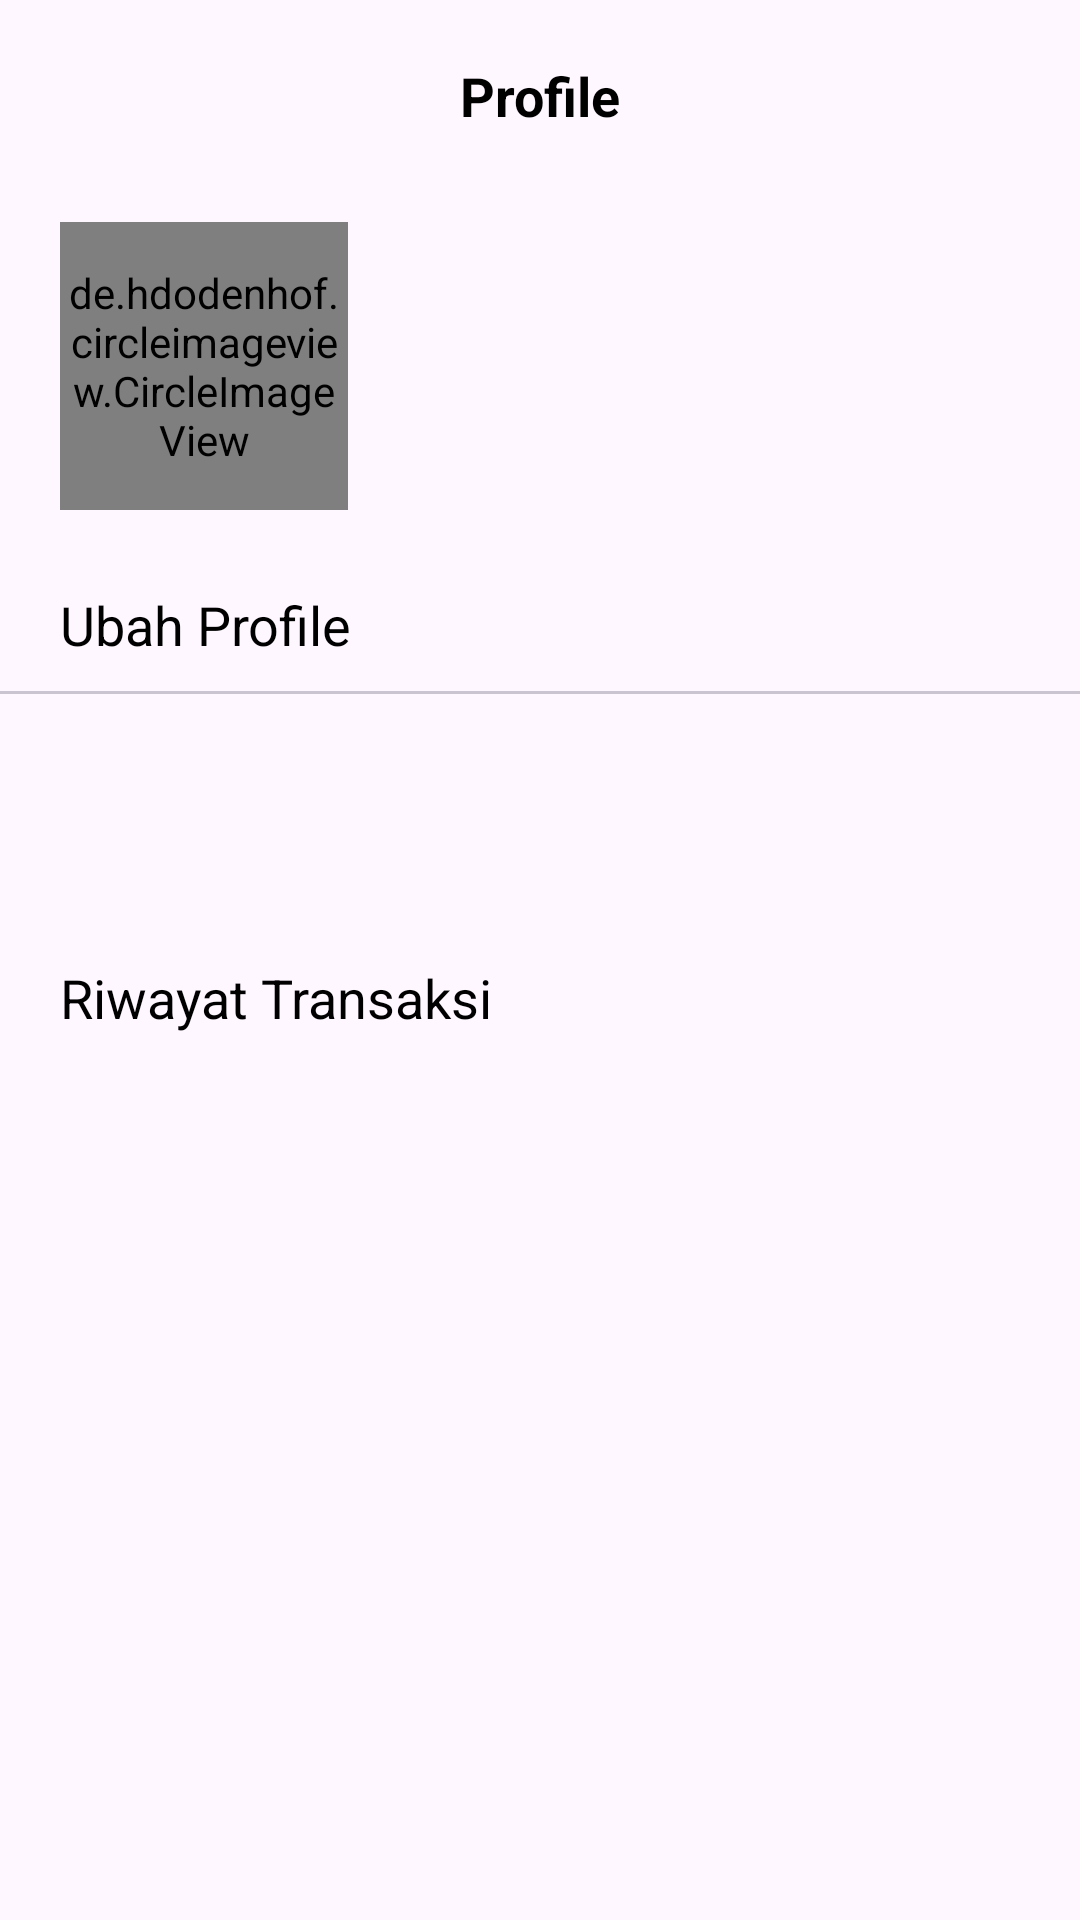

Android layout source for this screen:
<!-- AndroidManifest.xml: application theme Theme.AnekaStoreMobile -->
<!-- res/layout/fragment_profile.xml -->
<?xml version="1.0" encoding="utf-8"?>
<FrameLayout xmlns:android="http://schemas.android.com/apk/res/android"
    xmlns:app="http://schemas.android.com/apk/res-auto"
    xmlns:tools="http://schemas.android.com/tools"
    android:layout_width="match_parent"
    android:layout_height="match_parent"
    tools:context=".ui.homeui.profile.ProfileFragment">

    <androidx.constraintlayout.widget.ConstraintLayout
        android:layout_width="match_parent"
        android:layout_height="match_parent">

        <com.google.android.material.appbar.AppBarLayout
            android:id="@+id/appBar"
            android:layout_width="match_parent"
            android:layout_height="wrap_content"
            app:layout_constraintEnd_toEndOf="parent"
            app:layout_constraintStart_toStartOf="parent"
            app:layout_constraintTop_toTopOf="parent">

            <androidx.appcompat.widget.Toolbar
                android:id="@+id/toolbar"
                android:layout_width="match_parent"
                android:layout_height="wrap_content"
                android:minHeight="?attr/actionBarSize"
                android:textAlignment="center">

                <TextView
                    android:id="@+id/title"
                    android:layout_width="wrap_content"
                    android:layout_height="wrap_content"
                    android:layout_gravity="center"
                    android:text="@string/title_profile"
                    android:textColor="@color/black"
                    android:textSize="18sp"
                    android:textStyle="bold" />
            </androidx.appcompat.widget.Toolbar>
        </com.google.android.material.appbar.AppBarLayout>

        <androidx.constraintlayout.widget.ConstraintLayout
            android:id="@+id/layout_top"
            android:layout_width="match_parent"
            android:layout_height="wrap_content"
            android:layout_marginStart="20dp"
            android:layout_marginTop="10dp"
            android:layout_marginEnd="20dp"
            app:layout_constraintEnd_toEndOf="parent"
            app:layout_constraintStart_toStartOf="parent"
            app:layout_constraintTop_toBottomOf="@id/appBar">

            <de.hdodenhof.circleimageview.CircleImageView
                android:id="@+id/profile_image"
                android:layout_width="96dp"
                android:layout_height="96dp"
                android:src="@drawable/baseline_person_24"
                app:civ_border_color="#FF000000"
                app:civ_border_width="2dp"
                app:layout_constraintStart_toStartOf="parent"
                app:layout_constraintTop_toTopOf="parent" />

            <LinearLayout
                android:layout_width="wrap_content"
                android:layout_height="wrap_content"
                android:layout_marginStart="16dp"
                android:orientation="vertical"
                app:layout_constraintBottom_toBottomOf="parent"
                app:layout_constraintStart_toEndOf="@id/profile_image"
                app:layout_constraintTop_toTopOf="parent">

                <TextView
                    android:id="@+id/name"
                    android:layout_width="wrap_content"
                    android:layout_height="wrap_content"
                    android:textColor="@color/black"
                    android:textSize="16sp"
                    tools:text="Andrea Hirata" />

                <TextView
                    android:id="@+id/email"
                    android:layout_width="wrap_content"
                    android:layout_height="wrap_content"
                    android:textSize="14sp"
                    tools:text="andreahirata@gmail.com" />
            </LinearLayout>
        </androidx.constraintlayout.widget.ConstraintLayout>

        <TextView
            android:id="@+id/edit_profile"
            android:layout_width="wrap_content"
            android:layout_height="wrap_content"
            android:layout_marginTop="26dp"
            android:text="@string/edit_profile"
            android:textColor="@color/black"
            android:textSize="18sp"
            app:layout_constraintStart_toStartOf="@id/layout_top"
            app:layout_constraintTop_toBottomOf="@id/layout_top" />

        <com.google.android.material.divider.MaterialDivider
            android:id="@+id/divider"
            android:layout_width="match_parent"
            android:layout_height="wrap_content"
            android:layout_marginTop="10dp"
            app:layout_constraintTop_toBottomOf="@id/edit_profile" />

        <androidx.constraintlayout.widget.ConstraintLayout
            android:id="@+id/layout_address"
            android:layout_width="match_parent"
            android:layout_height="wrap_content"
            android:layout_marginStart="20dp"
            android:layout_marginEnd="20dp"
            app:layout_constraintEnd_toEndOf="parent"
            app:layout_constraintStart_toStartOf="parent"
            app:layout_constraintTop_toBottomOf="@id/divider">

            <ImageView
                android:id="@+id/btn_edit_profile"
                android:layout_width="wrap_content"
                android:layout_height="wrap_content"
                android:importantForAccessibility="no"
                android:src="@drawable/baseline_arrow_forward_ios_24"
                app:layout_constraintBottom_toBottomOf="parent"
                app:layout_constraintEnd_toEndOf="parent"
                app:layout_constraintTop_toTopOf="parent" />

            <TextView
                android:id="@+id/name_user"
                android:layout_width="wrap_content"
                android:layout_height="wrap_content"
                android:layout_marginTop="10dp"
                android:textColor="@color/black"
                android:textSize="14sp"
                app:layout_constraintEnd_toStartOf="@id/btn_edit_profile"
                app:layout_constraintHorizontal_bias="0"
                app:layout_constraintStart_toStartOf="parent"
                app:layout_constraintTop_toTopOf="parent"
                tools:text="@string/name_user" />

            <TextView
                android:id="@+id/phone"
                android:layout_width="wrap_content"
                android:layout_height="wrap_content"
                android:layout_marginTop="3dp"
                android:textColor="@color/black"
                android:textSize="14sp"
                app:layout_constraintStart_toStartOf="@id/name_user"
                app:layout_constraintTop_toBottomOf="@id/name_user"
                tools:text="@string/phone" />

            <TextView
                android:id="@+id/address"
                android:layout_width="wrap_content"
                android:layout_height="wrap_content"
                android:layout_marginTop="3dp"
                android:textColor="@color/black"
                android:textSize="14sp"
                app:layout_constraintEnd_toStartOf="@id/btn_edit_profile"
                app:layout_constraintHorizontal_bias="0"
                app:layout_constraintStart_toStartOf="parent"
                app:layout_constraintTop_toBottomOf="@id/phone"
                tools:text="@string/address" />
        </androidx.constraintlayout.widget.ConstraintLayout>

        <TextView
            android:id="@+id/history_transaction"
            android:layout_width="wrap_content"
            android:layout_height="wrap_content"
            android:layout_marginTop="16dp"
            android:text="@string/history_transaction"
            android:textColor="@color/black"
            android:textSize="18sp"
            app:layout_constraintStart_toStartOf="@id/layout_top"
            app:layout_constraintTop_toBottomOf="@id/layout_address" />

        <androidx.recyclerview.widget.RecyclerView
            android:id="@+id/rv_profile"
            android:layout_width="match_parent"
            android:layout_height="0dp"
            android:layout_marginStart="20dp"
            android:layout_marginTop="5dp"
            android:layout_marginEnd="20dp"
            android:layout_marginBottom="5dp"
            app:layout_constraintBottom_toBottomOf="parent"
            app:layout_constraintEnd_toEndOf="parent"
            app:layout_constraintStart_toStartOf="parent"
            app:layout_constraintTop_toBottomOf="@id/history_transaction"
            tools:listitem="@layout/item_transaction_history" />

        <ProgressBar
            android:id="@+id/progressBar"
            style="?android:attr/progressBarStyleLarge"
            android:layout_width="wrap_content"
            android:layout_height="wrap_content"
            android:layout_gravity="center"
            android:indeterminateTint="@color/primaryGreen"
            android:visibility="gone"
            app:layout_constraintBottom_toBottomOf="parent"
            app:layout_constraintEnd_toEndOf="parent"
            app:layout_constraintStart_toStartOf="parent"
            app:layout_constraintTop_toTopOf="parent"
            tools:visibility="visible" />

    </androidx.constraintlayout.widget.ConstraintLayout>

</FrameLayout>
<!-- res/layout/item_transaction_history.xml (included above) -->
<?xml version="1.0" encoding="utf-8"?>
<androidx.cardview.widget.CardView xmlns:android="http://schemas.android.com/apk/res/android"
    xmlns:app="http://schemas.android.com/apk/res-auto"
    xmlns:tools="http://schemas.android.com/tools"
    android:layout_width="match_parent"
    android:layout_height="wrap_content"
    android:layout_marginLeft="10dp"
    android:layout_marginTop="10dp"
    android:layout_marginRight="10dp"
    android:layout_marginBottom="10dp"
    android:foreground="?android:attr/selectableItemBackground"
    app:cardBackgroundColor="@color/white"
    app:cardCornerRadius="5dp"
    app:cardElevation="10dp">

    <androidx.constraintlayout.widget.ConstraintLayout
        android:layout_width="match_parent"
        android:layout_height="wrap_content"
        android:padding="6dp">

        <TextView
            android:id="@+id/tv_date_buy"
            android:layout_width="match_parent"
            android:layout_height="wrap_content"
            android:textColor="@color/black"
            android:textSize="13sp"
            android:textStyle="bold"
            app:layout_constraintBottom_toTopOf="@id/divider"
            app:layout_constraintStart_toStartOf="parent"
            app:layout_constraintTop_toTopOf="parent"
            tools:text="@string/date_buy" />

        <TextView
            android:id="@+id/tv_status"
            android:layout_width="wrap_content"
            android:layout_height="wrap_content"
            android:background="#8000FF00"
            android:padding="5dp"
            android:textColor="#008000"
            android:textSize="14sp"
            android:textStyle="bold"
            app:layout_constraintEnd_toEndOf="parent"
            app:layout_constraintTop_toTopOf="parent"
            tools:text="@string/success" />

        <com.google.android.material.divider.MaterialDivider
            android:id="@+id/divider"
            android:layout_width="match_parent"
            android:layout_height="wrap_content"
            android:layout_marginTop="10dp"
            app:layout_constraintTop_toBottomOf="@id/tv_status" />

        <TextView
            android:id="@+id/tv_id_order"
            android:layout_width="wrap_content"
            android:layout_height="wrap_content"
            android:layout_marginTop="4dp"
            android:textColor="@color/black"
            app:layout_constraintStart_toStartOf="parent"
            app:layout_constraintTop_toBottomOf="@id/divider"
            tools:text="ID Order: 515199f4-c5e7-4ee3-8359-07991980bf7e" />

        <ImageView
            android:id="@+id/copy_clipboard"
            android:layout_width="wrap_content"
            android:layout_height="wrap_content"
            android:contentDescription="@string/copy"
            app:layout_constraintBottom_toTopOf="@id/recyclerViewOrderDetails"
            app:layout_constraintEnd_toEndOf="parent"
            app:layout_constraintTop_toTopOf="@id/tv_id_order"
            app:srcCompat="@drawable/baseline_content_copy_24" />

        <androidx.recyclerview.widget.RecyclerView
            android:id="@+id/recyclerViewOrderDetails"
            android:layout_width="match_parent"
            android:layout_height="wrap_content"
            android:layout_marginTop="6dp"
            android:nestedScrollingEnabled="false"
            app:layout_constraintTop_toBottomOf="@id/tv_id_order" />

        <com.google.android.material.divider.MaterialDivider
            android:id="@+id/divider2"
            android:layout_width="match_parent"
            android:layout_height="wrap_content"
            android:layout_marginTop="10dp"
            app:layout_constraintTop_toBottomOf="@id/recyclerViewOrderDetails" />

        <TextView
            android:id="@+id/tv_total"
            android:layout_width="wrap_content"
            android:layout_height="wrap_content"
            android:layout_marginTop="6dp"
            android:text="@string/total"
            android:textSize="13sp"
            app:layout_constraintStart_toStartOf="parent"
            app:layout_constraintTop_toBottomOf="@id/divider2" />

        <TextView
            android:id="@+id/tv_value_total"
            android:layout_width="wrap_content"
            android:layout_height="wrap_content"
            android:layout_marginStart="4dp"
            android:textColor="@color/black"
            android:textSize="13sp"
            android:textStyle="bold"
            app:layout_constraintStart_toEndOf="@id/tv_total"
            app:layout_constraintTop_toTopOf="@id/tv_total"
            tools:text="@string/price" />

    </androidx.constraintlayout.widget.ConstraintLayout>

</androidx.cardview.widget.CardView>
<!-- resources referenced by this layout -->
<resources>
  <color name="black">#FF000000</color>
  <color name="primaryGreen">#2ecc71</color>
  <color name="white">#FFFFFFFF</color>
  <string name="address">Rectory Cottage, Farleigh Court Road, Warlingham, CR6 9PX </string>
  <string name="copy">Copy</string>
  <string name="date_buy">24:60:60 – 31 Desember 2024</string>
  <string name="edit_profile">Ubah Profile</string>
  <string name="history_transaction">Riwayat Transaksi</string>
  <string name="name_user">Ardian Rahmananda Saputra</string>
  <string name="phone">(+33)7 35 55 45 43</string>
  <string name="price">Rp. 110.000</string>
  <string name="success">SUCCESS</string>
  <string name="title_profile">Profile</string>
  <string name="total">Total:</string>
  <style name="Theme.AnekaStoreMobile" parent="Base.Theme.AnekaStoreMobile" />
  <style name="Base.Theme.AnekaStoreMobile" parent="Theme.Material3.DayNight.NoActionBar">
          
          <item name="colorPrimary">@color/primaryGreen</item>
      </style>
</resources>
